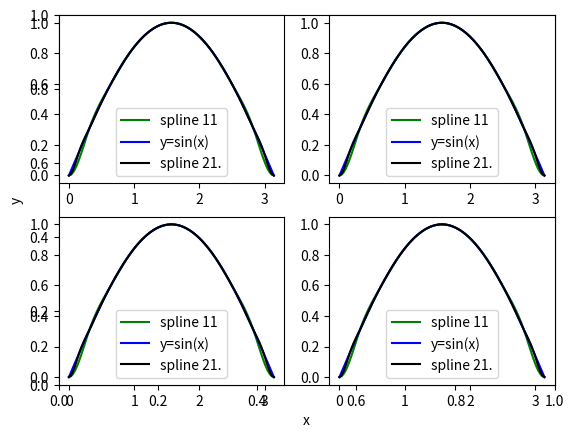

Generate this figure with matplotlib:
'''
[redacted]
Date: 2022-05-17 16:56:39
LastEditTime: 2022-05-17 16:56:40
FilePath: \数值计算\draw11.py
[redacted]
これなに、これなに、これない、これなに、これなに、これなに、ねこ！ヾ(*´∀｀*)ﾉ
'''
import matplotlib.pyplot as plt
import numpy as np

x = [0.0,3.1415926535897934e-2,6.283185307179587e-2,9.42477796076938e-2,0.12566370614359174,0.15707963267948966,0.1884955592153876,0.21991148575128555,0.25132741228718347,0.2827433388230814,0.3141592653589793,0.3455751918948773,0.3769911184307752,0.4084070449666731,0.4398229715025711,0.471238898038469,0.5026548245743669,0.5340707511102649,0.5654866776461628,0.5969026041820608,0.6283185307179586,0.6597344572538566,0.6911503837897546,0.7225663103256524,0.7539822368615504,0.7853981633974484,0.8168140899333463,0.8482300164692442,0.8796459430051422,0.9110618695410401,0.942477796076938,0.9738937226128359,1.0053096491487339,1.0367255756846319,1.0681415022205298,1.0995574287564276,1.1309733552923256,1.1623892818282235,1.1938052083641215,1.2252211349000195,1.2566370614359172,1.2880529879718152,1.3194689145077132,1.3508848410436112,1.3823007675795091,1.4137166941154071,1.4451326206513049,1.4765485471872029,1.5079644737231008,1.5393804002589988,1.5707963267948968,1.6022122533307945,1.6336281798666925,1.6650441064025905,1.6964600329384885,1.7278759594743864,1.7592918860102844,1.7907078125461822,1.8221237390820801,1.8535396656179781,1.884955592153876,1.916371518689774,1.9477874452256718,1.9792033717615698,2.0106192982974678,2.0420352248333655,2.0734511513692637,2.1048670779051615,2.1362830044410597,2.1676989309769574,2.199114857512855,2.2305307840487534,2.261946710584651,2.2933626371205493,2.324778563656447,2.356194490192345,2.387610416728243,2.419026343264141,2.450442269800039,2.4818581963359367,2.5132741228718345,2.5446900494077327,2.5761059759436304,2.6075219024795286,2.6389378290154264,2.6703537555513246,2.7017696820872223,2.73318560862312,2.7646015351590183,2.796017461694916,2.8274333882308142,2.858849314766712,2.8902652413026098,2.921681167838508,2.9530970943744057,2.984513020910304,3.0159289474462017,3.0473448739820994,3.0787608005179976,3.1101767270538954,3.1415926535897936]
y = [0.0,5.2060258097173856e-3,1.9883722854220937e-2,4.262252055611396e-2,7.201184833799974e-2,0.10664113562248159,0.1450998118321628,0.1859773063896467,0.22786304871753665,0.2693464682384357,0.3090169943749474,0.34575615420939604,0.37961386546298975,0.4109321435166578,0.44005300375132955,0.467318461547934,0.49307053228740066,0.5176512313506586,0.5414025741186372,0.5646665759722655,0.5877852522924731,0.611023412959603,0.6343370458516553,0.6576049333460436,0.6807058578201823,0.7035186016514849,0.7259219472173657,0.7477946768952383,0.7690155730625168,0.7894634180966152,0.8090169943749476,0.8275774406926004,0.8451353215153528,0.8617035577266562,0.8772950702099626,0.8919227798487231,0.9055996075263901,0.918338474126415,0.9301523005322494,0.941054007627345,0.9510565162951535,0.9601682791352949,0.9683798756120617,0.9756774169059146,0.9820470141973143,0.9874747786667217,0.9919468214945975,0.9954492538614026,0.9979681869475976,0.999489731933643,1.0,0.9994897319336423,0.9979681869475959,0.9954492538614005,0.991946821494595,0.9874747786667188,0.9820470141973113,0.9756774169059117,0.9683798756120594,0.9601682791352935,0.9510565162951534,0.9410540076273466,0.930152300532253,0.9183384741264204,0.9055996075263973,0.8919227798487318,0.8772950702099712,0.8617035577266648,0.8451353215153596,0.8275774406926046,0.8090169943749475,0.789463418096609,0.7690155730625037,0.747794676895218,0.7259219472173392,0.7035186016514537,0.6807058578201488,0.6576049333460114,0.6343370458516283,0.6110234129595866,0.5877852522924731,0.564666575972288,0.5414025741186855,0.5176512313507331,0.49307053228749886,0.46731846154804946,0.4400530037514532,0.4109321435167774,0.3796138654630892,0.3457561542094568,0.30901699437494695,0.2693464682383517,0.2278630487173558,0.18597730638936721,0.14509981183179577,0.1066411356220491,7.201184833753685e-2,4.2622520555667204e-2,1.9883722853848457e-2,5.206025809490006e-3,0.0]
y1 = [0.0,3.141075907812829e-2,6.279051952931337e-2,9.410831331851433e-2,0.12533323356430426,0.15643446504023087,0.18738131458572463,0.21814324139654256,0.2486898871648548,0.2789911060392293,0.3090169943749474,0.3387379202452914,0.368124552684678,0.3971478906347806,0.4257792915650727,0.4539904997395468,0.4817536741017153,0.5090414157503713,0.5358267949789967,0.5620833778521306,0.5877852522924731,0.6129070536529765,0.6374239897486897,0.6613118653236518,0.6845471059286887,0.7071067811865476,0.7289686274214116,0.7501110696304596,0.7705132427757893,0.7901550123756904,0.8090169943749475,0.8270805742745618,0.8443279255020151,0.8607420270039436,0.8763066800438637,0.8910065241883678,0.9048270524660196,0.9177546256839811,0.9297764858882515,0.9408807689542256,0.9510565162951535,0.9602936856769431,0.9685831611286311,0.9759167619387474,0.9822872507286887,0.9876883405951378,0.9921147013144779,0.99556196460308,0.9980267284282716,0.9995065603657316,1.0,0.9995065603657316,0.9980267284282716,0.99556196460308,0.9921147013144778,0.9876883405951377,0.9822872507286886,0.9759167619387474,0.9685831611286311,0.9602936856769431,0.9510565162951535,0.9408807689542255,0.9297764858882513,0.9177546256839811,0.9048270524660195,0.8910065241883679,0.8763066800438635,0.8607420270039436,0.844327925502015,0.8270805742745617,0.8090169943749475,0.7901550123756903,0.7705132427757893,0.7501110696304594,0.7289686274214114,0.7071067811865476,0.6845471059286885,0.6613118653236518,0.6374239897486895,0.6129070536529764,0.5877852522924732,0.5620833778521305,0.5358267949789967,0.5090414157503711,0.4817536741017152,0.45399049973954647,0.4257792915650725,0.3971478906347806,0.36812455268467775,0.3387379202452913,0.3090169943749471,0.2789911060392291,0.24868988716485482,0.21814324139654231,0.18738131458572457,0.15643446504023054,0.1253332335643041,9.410831331851435e-2,6.279051952931314e-2,3.1410759078128236e-2,-3.216285744678249e-16]
y2 = [0.0,9.957388434552092e-3,3.613006177830945e-2,7.296748740881384e-2,0.11491913270360707,0.1564344650402309,0.1931295054267085,0.2252864893929888,0.2543542060995018,0.28178144470667793,0.3090169943749474,0.3371973520286747,0.36620984564796194,0.39562951097684546,0.42503138375936156,0.4539904997395468,0.4821660088506029,0.5095535177823941,0.5362327474139498,0.5622834186242995,0.5877852522924731,0.6127960068408586,0.637285590865278,0.6612019505049122,0.6844930318989417,0.7071067811865476,0.7289977311747134,0.7501467613416364,0.7705413378333164,0.7901689267957533,0.8090169943749476,0.8270720522973476,0.8443167946111974,0.860732960945189,0.8763022909280151,0.8910065241883678,0.9048285554720428,0.9177558999932479,0.9297772280832941,0.9408812100734923,0.9510565162951535,0.9602924728245797,0.9685810287180355,0.9759147887767768,0.982286357802059,0.9876883405951378,0.9921141769242975,0.9955606464259364,0.9980253637034817,0.9995059433603606,1.0,0.9995059433581117,0.998025363699546,0.9955606464214385,0.992114176920924,0.9876883405951378,0.9822863578076813,0.9759147887880216,0.9685810287320917,0.9602924728358246,0.9510565162951535,0.9408812100532515,0.9297772280422504,0.9177558999415216,0.9048285554304368,0.8910065241883679,0.8763022910033555,0.8607329610981191,0.8443167948040465,0.8270720524525267,0.8090169943749476,0.7901689265146316,0.7705413372626394,0.750146760621965,0.728997730595603,0.7071067811865477,0.6844930329480873,0.6612019526346892,0.6372855935511134,0.6127960090021212,0.5877852522924734,0.5622834147088382,0.5362327394655185,0.5095535077587231,0.4821660007846627,0.45399049973954647,0.42503139837206066,0.3956295406407936,0.3662098830568091,0.33719738213117245,0.3090169943749471,0.28178139017134207,0.2543540953921405,0.22528634978126955,0.1931293930826573,0.15643446504023042,0.11491933623225055,7.296790057431082e-2,3.613058281633753e-2,9.957807708258548e-3,0.0]
plt.xlabel('x')
plt.ylabel('y')
plt.subplot(2,2,1)
l1, = plt.plot(x, y, 'g-', label = 'spline 11.')
l2, = plt.plot(x, y1, 'b-', label = 'y=sin(x)')
l3, = plt.plot(x, y2, 'k-', label = 'spline 21.')
plt.legend(handles=[l1, l2, l3],labels=['spline 11', 'y=sin(x)', 'spline 21.'],loc='best')  
plt.subplot(2,2,2)
l1, = plt.plot(x, y, 'g-', label = 'spline 11.')
l2, = plt.plot(x, y1, 'b-', label = 'y=sin(x)')
l3, = plt.plot(x, y2, 'k-', label = 'spline 21.')
plt.legend(handles=[l1, l2, l3],labels=['spline 11', 'y=sin(x)', 'spline 21.'],loc='best')  
plt.subplot(2,2,3)
l1, = plt.plot(x, y, 'g-', label = 'spline 11.')
l2, = plt.plot(x, y1, 'b-', label = 'y=sin(x)')
l3, = plt.plot(x, y2, 'k-', label = 'spline 21.')
plt.legend(handles=[l1, l2, l3],labels=['spline 11', 'y=sin(x)', 'spline 21.'],loc='best')  
plt.subplot(2,2,4)
l1, = plt.plot(x, y, 'g-', label = 'spline 11.')
l2, = plt.plot(x, y1, 'b-', label = 'y=sin(x)')
l3, = plt.plot(x, y2, 'k-', label = 'spline 21.')
plt.legend(handles=[l1, l2, l3],labels=['spline 11', 'y=sin(x)', 'spline 21.'],loc='best')  
plt.show()  